Image classification data set "split" (SaadQacif/Saad-MLOps-Project on GitHub). Class labels (3): potato early blight, potato late blight, potato healthy.

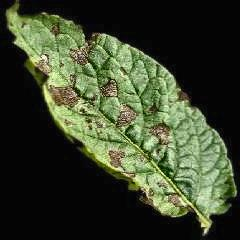
Label: potato early blight

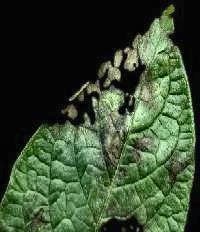
Label: potato late blight

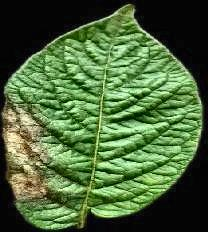
Label: potato late blight

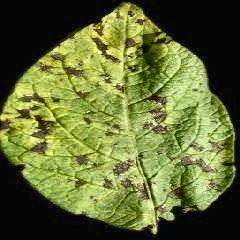
Label: potato early blight

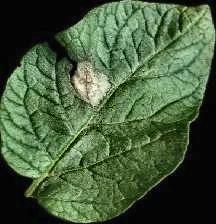
Label: potato late blight

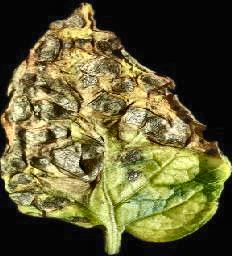
Label: potato early blight
